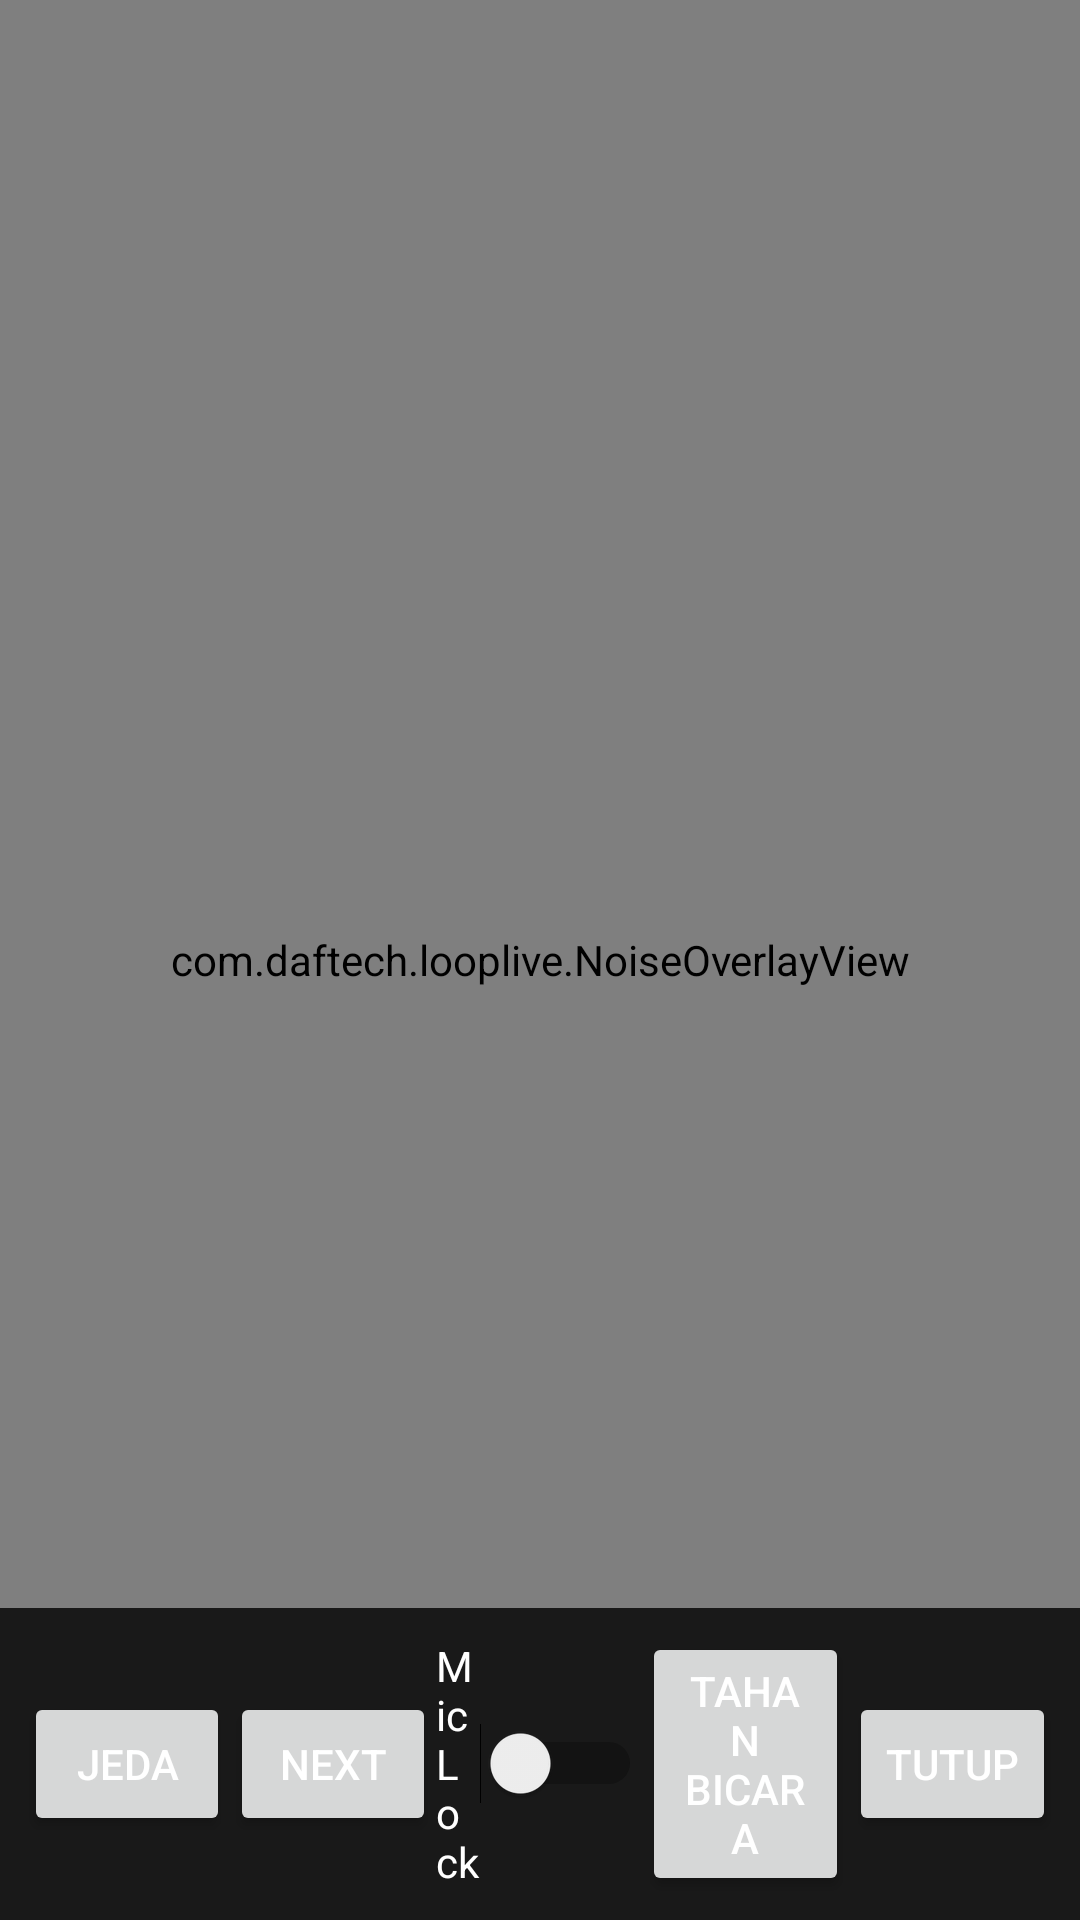

Here is an Android app screen rendered from its layout file. Give the layout XML and the strings, colors and styles it references.
<!-- AndroidManifest.xml: application theme Theme.LoopLive -->
<!-- res/layout/activity_player.xml -->
<?xml version="1.0" encoding="utf-8"?>
<FrameLayout xmlns:android="http://schemas.android.com/apk/res/android"
    xmlns:app="http://schemas.android.com/apk/res-auto"
    android:id="@+id/root"
    android:layout_width="match_parent"
    android:layout_height="match_parent"
    android:background="@android:color/black">

    <androidx.media3.ui.PlayerView
        android:id="@+id/playerView"
        android:layout_width="match_parent"
        android:layout_height="match_parent"
        app:resize_mode="zoom" />

    <com.daftech.looplive.NoiseOverlayView
        android:id="@+id/noiseView"
        android:layout_width="match_parent"
        android:layout_height="match_parent" />

    <View
        android:id="@+id/dimView"
        android:layout_width="match_parent"
        android:layout_height="match_parent"
        android:background="@android:color/black"
        android:alpha="0" />

    <FrameLayout
        android:id="@+id/likeLayer"
        android:layout_width="match_parent"
        android:layout_height="match_parent"
        android:clickable="false"
        android:focusable="false" />

    
    <LinearLayout
        android:id="@+id/topHud"
        android:layout_width="match_parent"
        android:layout_height="wrap_content"
        android:layout_gravity="top"
        android:gravity="center_vertical"
        android:orientation="horizontal"
        android:paddingStart="8dp"
        android:paddingTop="8dp"
        android:paddingEnd="8dp">

        <TextView
            android:id="@+id/tvPrice"
            android:layout_width="wrap_content"
            android:layout_height="wrap_content"
            android:background="#CCFE2C55"
            android:padding="8dp"
            android:textColor="@android:color/white"
            android:textSize="14sp"
            android:textStyle="bold"
            android:visibility="gone" />

        <LinearLayout
            android:id="@+id/liveBar"
            android:layout_width="0dp"
            android:layout_height="wrap_content"
            android:layout_weight="1"
            android:gravity="center_horizontal"
            android:orientation="vertical"
            android:visibility="gone">

            <TextView
                android:id="@+id/tvLiveMeta"
                android:layout_width="wrap_content"
                android:layout_height="wrap_content"
                android:background="#AA000000"
                android:ellipsize="end"
                android:padding="6dp"
                android:singleLine="true"
                android:textColor="@android:color/white"
                android:textSize="12sp"
                android:textStyle="bold" />

            <TextView
                android:id="@+id/tvCountdown"
                android:layout_width="wrap_content"
                android:layout_height="wrap_content"
                android:layout_marginTop="4dp"
                android:background="#AA000000"
                android:padding="6dp"
                android:singleLine="true"
                android:textColor="@color/accent2"
                android:textSize="11sp"
                android:textStyle="bold"
                android:visibility="gone" />

            <TextView
                android:id="@+id/tvStock"
                android:layout_width="wrap_content"
                android:layout_height="wrap_content"
                android:layout_marginTop="4dp"
                android:background="#CCFE2C55"
                android:padding="6dp"
                android:textColor="@android:color/white"
                android:textSize="11sp"
                android:textStyle="bold"
                android:visibility="gone" />

        </LinearLayout>

        <TextView
            android:id="@+id/tvClock"
            android:layout_width="wrap_content"
            android:layout_height="wrap_content"
            android:shadowColor="@android:color/black"
            android:shadowDx="2"
            android:shadowDy="2"
            android:shadowRadius="4"
            android:textColor="@android:color/white"
            android:textSize="16sp"
            android:textStyle="bold"
            android:visibility="gone" />

    </LinearLayout>

    
    <TextView
        android:id="@+id/tvGreet"
        android:layout_width="wrap_content"
        android:layout_height="wrap_content"
        android:layout_gravity="top|start"
        android:layout_marginStart="16dp"
        android:layout_marginTop="84dp"
        android:background="#AA000000"
        android:padding="6dp"
        android:textColor="@android:color/white"
        android:textSize="12sp"
        android:visibility="gone" />

    <TextView
        android:id="@+id/tvJoin"
        android:layout_width="wrap_content"
        android:layout_height="wrap_content"
        android:layout_gravity="top|center_horizontal"
        android:layout_marginTop="150dp"
        android:background="#AA000000"
        android:padding="6dp"
        android:textColor="@android:color/white"
        android:textSize="12sp"
        android:visibility="gone" />

    <ImageView
        android:id="@+id/ivQr"
        android:layout_width="96dp"
        android:layout_height="96dp"
        android:layout_gravity="bottom|end"
        android:layout_margin="16dp"
        android:background="@android:color/white"
        android:padding="4dp"
        android:visibility="gone" />

    <LinearLayout
        android:id="@+id/commentLayer"
        android:layout_width="280dp"
        android:layout_height="wrap_content"
        android:layout_gravity="bottom|start"
        android:layout_marginStart="12dp"
        android:layout_marginBottom="170dp"
        android:orientation="vertical" />

    <TextView
        android:id="@+id/tvTicker"
        android:layout_width="match_parent"
        android:layout_height="wrap_content"
        android:layout_gravity="bottom"
        android:layout_marginBottom="90dp"
        android:background="#AA000000"
        android:ellipsize="marquee"
        android:focusable="true"
        android:focusableInTouchMode="true"
        android:marqueeRepeatLimit="marquee_forever"
        android:padding="8dp"
        android:scrollHorizontally="true"
        android:singleLine="true"
        android:textColor="@color/accent2"
        android:textSize="16sp"
        android:textStyle="bold"
        android:visibility="gone" />

    <LinearLayout
        android:id="@+id/controls"
        android:layout_width="match_parent"
        android:layout_height="wrap_content"
        android:layout_gravity="bottom"
        android:background="#CC000000"
        android:gravity="center_vertical"
        android:orientation="horizontal"
        android:padding="8dp">

        <Button
            android:id="@+id/btnPlayPause"
            android:layout_width="0dp"
            android:layout_height="wrap_content"
            android:layout_weight="1"
            android:text="Jeda" />

        <Button
            android:id="@+id/btnNext"
            android:layout_width="0dp"
            android:layout_height="wrap_content"
            android:layout_weight="1"
            android:text="Next" />

        <Switch
            android:id="@+id/swMicLock"
            android:layout_width="0dp"
            android:layout_height="wrap_content"
            android:layout_weight="1"
            android:text="MicLock"
            android:textColor="@android:color/white" />

        <Button
            android:id="@+id/btnPtt"
            android:layout_width="0dp"
            android:layout_height="wrap_content"
            android:layout_weight="1"
            android:text="TAHAN BICARA" />

        <Button
            android:id="@+id/btnClose"
            android:layout_width="0dp"
            android:layout_height="wrap_content"
            android:layout_weight="1"
            android:text="Tutup" />

    </LinearLayout>

</FrameLayout>
<!-- resources referenced by this layout -->
<resources>
  <color name="accent2">#25F4EE</color>
  <style name="Theme.LoopLive" parent="Theme.AppCompat.DayNight.NoActionBar">
          <item name="colorPrimary">@color/accent</item>
          <item name="colorPrimaryDark">@color/bg</item>
          <item name="colorAccent">@color/accent2</item>
          <item name="android:windowBackground">@color/bg</item>
          <item name="android:textColor">@color/text</item>
          <item name="android:textColorHint">@color/muted</item>
      </style>
  <color name="accent">#FE2C55</color>
  <color name="bg">#0B0E14</color>
  <color name="text">#FFFFFF</color>
  <color name="muted">#9AA3B2</color>
</resources>
